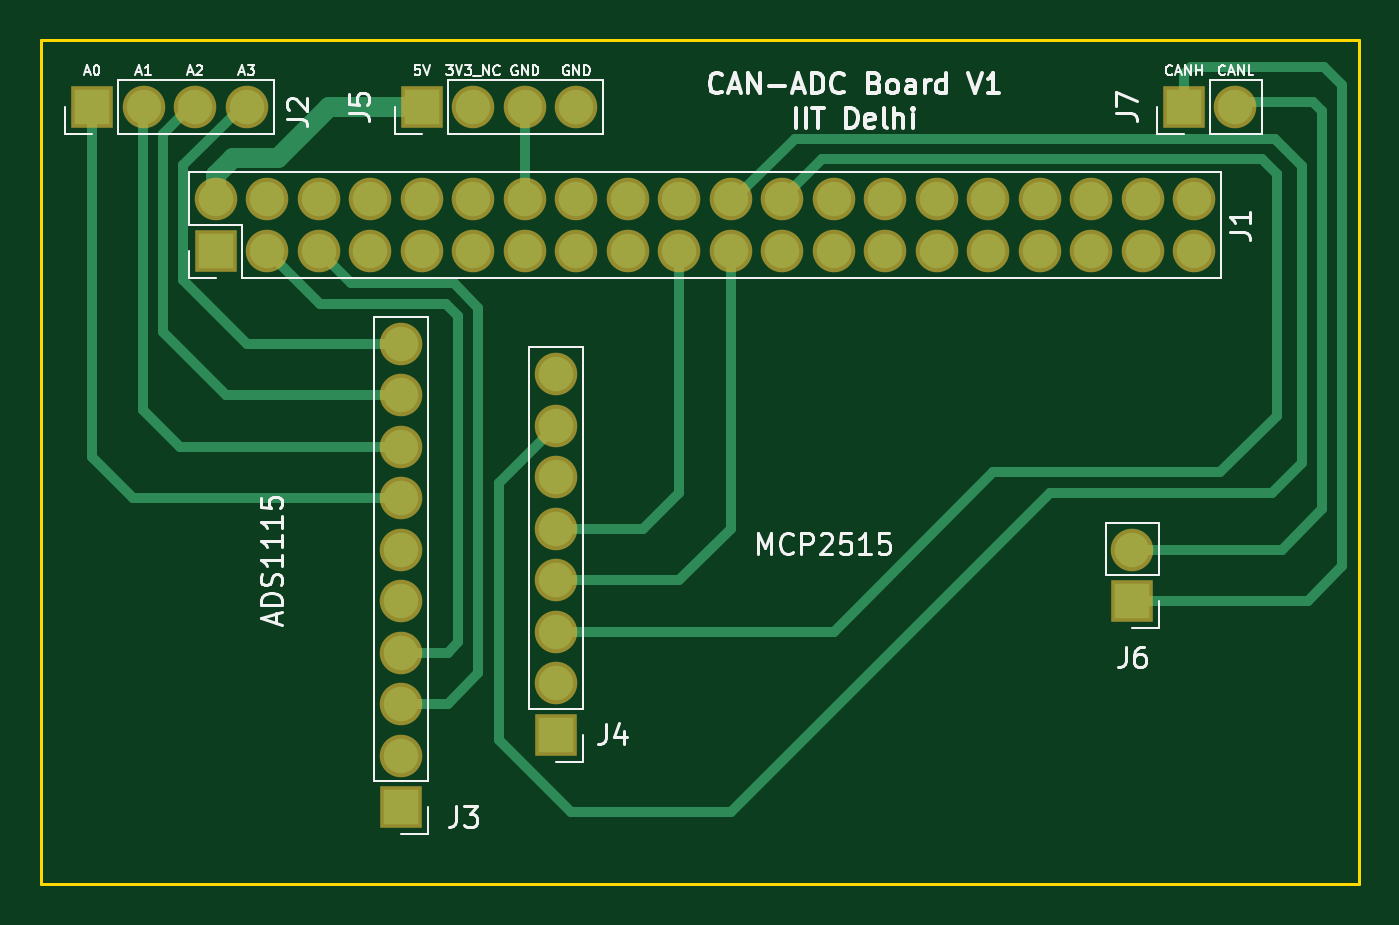
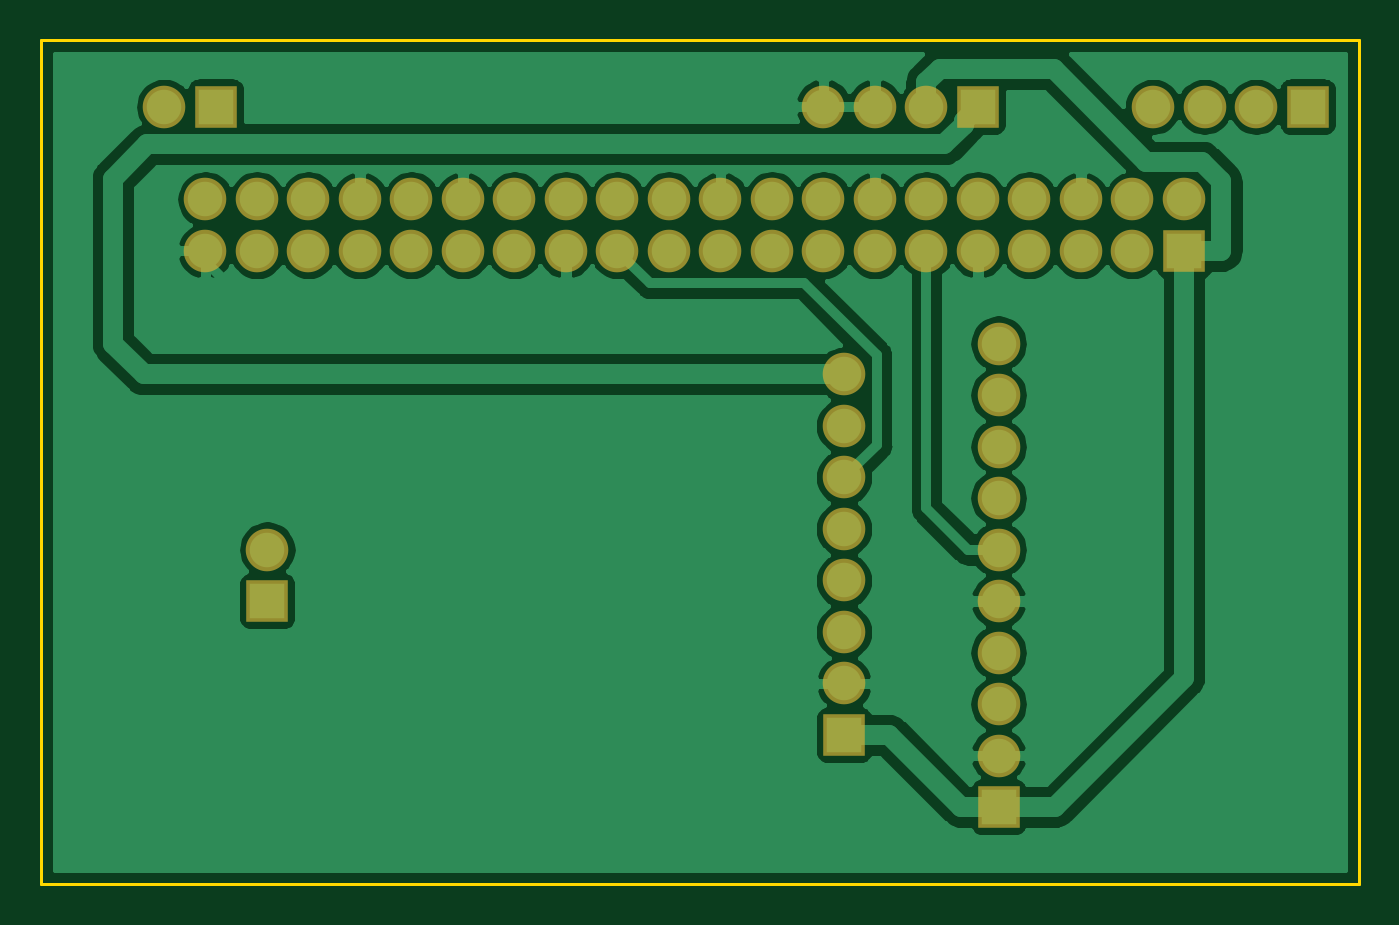
Circuit board: 9 layer files. Board 65.0 x 41.7 mm.
- bottom_copper: CAN_board-B_Cu.gbr (75303 bytes)
- bottom_mask: CAN_board-B_Mask.gbr (2347 bytes)
- paste: CAN_board-B_Paste.gbr (491 bytes)
- bottom_silk: CAN_board-B_SilkS.gbr (492 bytes)
- outline: CAN_board-Edge_Cuts.gbr (1082 bytes)
- top_copper: CAN_board-F_Cu.gbr (6199 bytes)
- top_mask: CAN_board-F_Mask.gbr (2347 bytes)
- paste: CAN_board-F_Paste.gbr (491 bytes)
- top_silk: CAN_board-F_SilkS.gbr (21493 bytes)

=== bottom_copper: CAN_board-B_Cu.gbr (75303 bytes, source omitted) ===
=== bottom_mask: CAN_board-B_Mask.gbr ===
G04 #@! TF.GenerationSoftware,KiCad,Pcbnew,(5.1.0-0)*
G04 #@! TF.CreationDate,2019-04-08T09:35:23+05:30*
G04 #@! TF.ProjectId,CAN_board,43414e5f-626f-4617-9264-2e6b69636164,rev?*
G04 #@! TF.SameCoordinates,Original*
G04 #@! TF.FileFunction,Soldermask,Bot*
G04 #@! TF.FilePolarity,Negative*
%FSLAX46Y46*%
G04 Gerber Fmt 4.6, Leading zero omitted, Abs format (unit mm)*
G04 Created by KiCad (PCBNEW (5.1.0-0)) date 2019-04-08 09:35:23*
%MOMM*%
%LPD*%
G04 APERTURE LIST*
%ADD10R,2.100000X2.100000*%
%ADD11O,2.100000X2.100000*%
G04 APERTURE END LIST*
D10*
X114300000Y-43180000D03*
D11*
X114300000Y-40640000D03*
X116840000Y-43180000D03*
X116840000Y-40640000D03*
X119380000Y-43180000D03*
X119380000Y-40640000D03*
X121920000Y-43180000D03*
X121920000Y-40640000D03*
X124460000Y-43180000D03*
X124460000Y-40640000D03*
X127000000Y-43180000D03*
X127000000Y-40640000D03*
X129540000Y-43180000D03*
X129540000Y-40640000D03*
X132080000Y-43180000D03*
X132080000Y-40640000D03*
X134620000Y-43180000D03*
X134620000Y-40640000D03*
X137160000Y-43180000D03*
X137160000Y-40640000D03*
X139700000Y-43180000D03*
X139700000Y-40640000D03*
X142240000Y-43180000D03*
X142240000Y-40640000D03*
X144780000Y-43180000D03*
X144780000Y-40640000D03*
X147320000Y-43180000D03*
X147320000Y-40640000D03*
X149860000Y-43180000D03*
X149860000Y-40640000D03*
X152400000Y-43180000D03*
X152400000Y-40640000D03*
X154940000Y-43180000D03*
X154940000Y-40640000D03*
X157480000Y-43180000D03*
X157480000Y-40640000D03*
X160020000Y-43180000D03*
X160020000Y-40640000D03*
X162560000Y-43180000D03*
X162560000Y-40640000D03*
X131064000Y-49276000D03*
X131064000Y-51816000D03*
X131064000Y-54356000D03*
X131064000Y-56896000D03*
X131064000Y-59436000D03*
X131064000Y-61976000D03*
X131064000Y-64516000D03*
D10*
X131064000Y-67056000D03*
X159512000Y-60452000D03*
D11*
X159512000Y-57912000D03*
X115824000Y-36068000D03*
X113284000Y-36068000D03*
X110744000Y-36068000D03*
D10*
X108204000Y-36068000D03*
X123444000Y-70612000D03*
D11*
X123444000Y-68072000D03*
X123444000Y-65532000D03*
X123444000Y-62992000D03*
X123444000Y-60452000D03*
X123444000Y-57912000D03*
X123444000Y-55372000D03*
X123444000Y-52832000D03*
X123444000Y-50292000D03*
X123444000Y-47752000D03*
D10*
X124460000Y-36068000D03*
D11*
X127000000Y-36068000D03*
X129540000Y-36068000D03*
X132080000Y-36068000D03*
X164592000Y-36068000D03*
D10*
X162052000Y-36068000D03*
M02*

=== paste: CAN_board-B_Paste.gbr ===
G04 #@! TF.GenerationSoftware,KiCad,Pcbnew,(5.1.0-0)*
G04 #@! TF.CreationDate,2019-04-08T09:35:23+05:30*
G04 #@! TF.ProjectId,CAN_board,43414e5f-626f-4617-9264-2e6b69636164,rev?*
G04 #@! TF.SameCoordinates,Original*
G04 #@! TF.FileFunction,Paste,Bot*
G04 #@! TF.FilePolarity,Positive*
%FSLAX46Y46*%
G04 Gerber Fmt 4.6, Leading zero omitted, Abs format (unit mm)*
G04 Created by KiCad (PCBNEW (5.1.0-0)) date 2019-04-08 09:35:23*
%MOMM*%
%LPD*%
G04 APERTURE LIST*
G04 APERTURE END LIST*
M02*

=== bottom_silk: CAN_board-B_SilkS.gbr ===
G04 #@! TF.GenerationSoftware,KiCad,Pcbnew,(5.1.0-0)*
G04 #@! TF.CreationDate,2019-04-08T09:35:23+05:30*
G04 #@! TF.ProjectId,CAN_board,43414e5f-626f-4617-9264-2e6b69636164,rev?*
G04 #@! TF.SameCoordinates,Original*
G04 #@! TF.FileFunction,Legend,Bot*
G04 #@! TF.FilePolarity,Positive*
%FSLAX46Y46*%
G04 Gerber Fmt 4.6, Leading zero omitted, Abs format (unit mm)*
G04 Created by KiCad (PCBNEW (5.1.0-0)) date 2019-04-08 09:35:23*
%MOMM*%
%LPD*%
G04 APERTURE LIST*
G04 APERTURE END LIST*
M02*

=== outline: CAN_board-Edge_Cuts.gbr ===
G04 #@! TF.GenerationSoftware,KiCad,Pcbnew,(5.1.0-0)*
G04 #@! TF.CreationDate,2019-04-08T09:35:23+05:30*
G04 #@! TF.ProjectId,CAN_board,43414e5f-626f-4617-9264-2e6b69636164,rev?*
G04 #@! TF.SameCoordinates,Original*
G04 #@! TF.FileFunction,Profile,NP*
%FSLAX46Y46*%
G04 Gerber Fmt 4.6, Leading zero omitted, Abs format (unit mm)*
G04 Created by KiCad (PCBNEW (5.1.0-0)) date 2019-04-08 09:35:23*
%MOMM*%
%LPD*%
G04 APERTURE LIST*
%ADD10C,0.150000*%
G04 APERTURE END LIST*
D10*
X105664000Y-33274000D02*
X105664000Y-32766000D01*
X170688000Y-33274000D02*
X170688000Y-32766000D01*
X170688000Y-34290000D02*
X170688000Y-33274000D01*
X105664000Y-34290000D02*
X105664000Y-33274000D01*
X105664000Y-73660000D02*
X105664000Y-74422000D01*
X170688000Y-73660000D02*
X170688000Y-74422000D01*
X170688000Y-73660000D02*
X170688000Y-73558400D01*
X105664000Y-74422000D02*
X170688000Y-74422000D01*
X105664000Y-34290000D02*
X105664000Y-73660000D01*
X170688000Y-32766000D02*
X105664000Y-32766000D01*
X170688000Y-34544000D02*
X170688000Y-34290000D01*
X170688000Y-34544000D02*
X170688000Y-73558400D01*
M02*

=== top_copper: CAN_board-F_Cu.gbr ===
G04 #@! TF.GenerationSoftware,KiCad,Pcbnew,(5.1.0-0)*
G04 #@! TF.CreationDate,2019-04-08T09:35:23+05:30*
G04 #@! TF.ProjectId,CAN_board,43414e5f-626f-4617-9264-2e6b69636164,rev?*
G04 #@! TF.SameCoordinates,Original*
G04 #@! TF.FileFunction,Copper,L1,Top*
G04 #@! TF.FilePolarity,Positive*
%FSLAX46Y46*%
G04 Gerber Fmt 4.6, Leading zero omitted, Abs format (unit mm)*
G04 Created by KiCad (PCBNEW (5.1.0-0)) date 2019-04-08 09:35:23*
%MOMM*%
%LPD*%
G04 APERTURE LIST*
%ADD10R,1.700000X1.700000*%
%ADD11O,1.700000X1.700000*%
%ADD12C,0.500000*%
%ADD13C,1.000000*%
G04 APERTURE END LIST*
D10*
X114300000Y-43180000D03*
D11*
X114300000Y-40640000D03*
X116840000Y-43180000D03*
X116840000Y-40640000D03*
X119380000Y-43180000D03*
X119380000Y-40640000D03*
X121920000Y-43180000D03*
X121920000Y-40640000D03*
X124460000Y-43180000D03*
X124460000Y-40640000D03*
X127000000Y-43180000D03*
X127000000Y-40640000D03*
X129540000Y-43180000D03*
X129540000Y-40640000D03*
X132080000Y-43180000D03*
X132080000Y-40640000D03*
X134620000Y-43180000D03*
X134620000Y-40640000D03*
X137160000Y-43180000D03*
X137160000Y-40640000D03*
X139700000Y-43180000D03*
X139700000Y-40640000D03*
X142240000Y-43180000D03*
X142240000Y-40640000D03*
X144780000Y-43180000D03*
X144780000Y-40640000D03*
X147320000Y-43180000D03*
X147320000Y-40640000D03*
X149860000Y-43180000D03*
X149860000Y-40640000D03*
X152400000Y-43180000D03*
X152400000Y-40640000D03*
X154940000Y-43180000D03*
X154940000Y-40640000D03*
X157480000Y-43180000D03*
X157480000Y-40640000D03*
X160020000Y-43180000D03*
X160020000Y-40640000D03*
X162560000Y-43180000D03*
X162560000Y-40640000D03*
X131064000Y-49276000D03*
X131064000Y-51816000D03*
X131064000Y-54356000D03*
X131064000Y-56896000D03*
X131064000Y-59436000D03*
X131064000Y-61976000D03*
X131064000Y-64516000D03*
D10*
X131064000Y-67056000D03*
X159512000Y-60452000D03*
D11*
X159512000Y-57912000D03*
X115824000Y-36068000D03*
X113284000Y-36068000D03*
X110744000Y-36068000D03*
D10*
X108204000Y-36068000D03*
X123444000Y-70612000D03*
D11*
X123444000Y-68072000D03*
X123444000Y-65532000D03*
X123444000Y-62992000D03*
X123444000Y-60452000D03*
X123444000Y-57912000D03*
X123444000Y-55372000D03*
X123444000Y-52832000D03*
X123444000Y-50292000D03*
X123444000Y-47752000D03*
D10*
X124460000Y-36068000D03*
D11*
X127000000Y-36068000D03*
X129540000Y-36068000D03*
X132080000Y-36068000D03*
X164592000Y-36068000D03*
D10*
X162052000Y-36068000D03*
D12*
X144780000Y-61976000D02*
X131064000Y-61976000D01*
X152654000Y-54102000D02*
X144780000Y-61976000D01*
X163830000Y-54102000D02*
X152654000Y-54102000D01*
X166624000Y-51308000D02*
X163830000Y-54102000D01*
X166624000Y-39370000D02*
X166624000Y-51308000D01*
X142240000Y-40640000D02*
X144211989Y-38668011D01*
X165922011Y-38668011D02*
X166624000Y-39370000D01*
X144211989Y-38668011D02*
X165922011Y-38668011D01*
X128254010Y-54625990D02*
X131064000Y-51816000D01*
X128254010Y-67296012D02*
X128254010Y-54625990D01*
X131823998Y-70866000D02*
X128254010Y-67296012D01*
X139700000Y-70866000D02*
X131823998Y-70866000D01*
X155448000Y-55118000D02*
X139700000Y-70866000D01*
X166370000Y-55118000D02*
X155448000Y-55118000D01*
X167862970Y-53625030D02*
X166370000Y-55118000D01*
X142843997Y-37668001D02*
X166547999Y-37668001D01*
X139871998Y-40640000D02*
X142843997Y-37668001D01*
X167862970Y-38982972D02*
X167862970Y-39846970D01*
X166547999Y-37668001D02*
X167862970Y-38982972D01*
X167862970Y-39846970D02*
X167862970Y-53625030D01*
X137160000Y-59436000D02*
X131064000Y-59436000D01*
X139700000Y-56896000D02*
X137160000Y-59436000D01*
X139700000Y-43180000D02*
X139700000Y-56896000D01*
X135382000Y-56896000D02*
X131064000Y-56896000D01*
X137160000Y-55118000D02*
X135382000Y-56896000D01*
X137160000Y-43180000D02*
X137160000Y-55118000D01*
X129540000Y-36576000D02*
X129540000Y-40132000D01*
X129540000Y-40640000D02*
X129540000Y-36576000D01*
D13*
X114300000Y-40640000D02*
X114300000Y-39437919D01*
X114300000Y-39437919D02*
X115129919Y-38608000D01*
X115129919Y-38608000D02*
X117348000Y-38608000D01*
X119888000Y-36068000D02*
X124460000Y-36068000D01*
X117348000Y-38608000D02*
X119888000Y-36068000D01*
D12*
X169862990Y-58737010D02*
X168148000Y-60452000D01*
X169862990Y-34988990D02*
X169862990Y-58737010D01*
X168973010Y-34099010D02*
X169862990Y-34988990D01*
X162052000Y-35814000D02*
X162052000Y-34464000D01*
X162052000Y-34464000D02*
X162416990Y-34099010D01*
X168148000Y-60452000D02*
X159512000Y-60452000D01*
X162416990Y-34099010D02*
X168973010Y-34099010D01*
X166878000Y-57912000D02*
X159512000Y-57912000D01*
X168862980Y-36274980D02*
X168862980Y-55927020D01*
X168402000Y-35814000D02*
X168862980Y-36274980D01*
X168862980Y-55927020D02*
X166878000Y-57912000D01*
X164592000Y-35814000D02*
X168402000Y-35814000D01*
X125645785Y-45780011D02*
X126253990Y-46388216D01*
X119440011Y-45780011D02*
X125645785Y-45780011D01*
X116840000Y-43180000D02*
X119440011Y-45780011D01*
X126253990Y-46388216D02*
X126253990Y-62468010D01*
X125730000Y-62992000D02*
X123444000Y-62992000D01*
X126253990Y-62468010D02*
X125730000Y-62992000D01*
X127254000Y-45974000D02*
X127254000Y-64008000D01*
X127254000Y-64008000D02*
X125730000Y-65532000D01*
X126060001Y-44780001D02*
X127254000Y-45974000D01*
X125730000Y-65532000D02*
X123444000Y-65532000D01*
X120980001Y-44780001D02*
X126060001Y-44780001D01*
X119380000Y-43180000D02*
X120980001Y-44780001D01*
X115821998Y-47752000D02*
X122241919Y-47752000D01*
X122241919Y-47752000D02*
X123444000Y-47752000D01*
X112699999Y-44630001D02*
X115821998Y-47752000D01*
X112699999Y-38938001D02*
X112699999Y-44630001D01*
X115824000Y-35814000D02*
X112699999Y-38938001D01*
X122241919Y-50292000D02*
X123444000Y-50292000D01*
X114808000Y-50292000D02*
X122241919Y-50292000D01*
X111699989Y-47183989D02*
X114808000Y-50292000D01*
X111699989Y-37398011D02*
X111699989Y-47183989D01*
X113284000Y-35814000D02*
X111699989Y-37398011D01*
X122241919Y-52832000D02*
X123444000Y-52832000D01*
X110699979Y-51009979D02*
X112522000Y-52832000D01*
X112522000Y-52832000D02*
X122241919Y-52832000D01*
X110699979Y-35858021D02*
X110699979Y-51009979D01*
X110744000Y-35814000D02*
X110699979Y-35858021D01*
X122241919Y-55372000D02*
X123444000Y-55372000D01*
X110236000Y-55372000D02*
X122241919Y-55372000D01*
X108204000Y-53340000D02*
X110236000Y-55372000D01*
X108204000Y-35814000D02*
X108204000Y-53340000D01*
M02*

=== top_mask: CAN_board-F_Mask.gbr ===
G04 #@! TF.GenerationSoftware,KiCad,Pcbnew,(5.1.0-0)*
G04 #@! TF.CreationDate,2019-04-08T09:35:23+05:30*
G04 #@! TF.ProjectId,CAN_board,43414e5f-626f-4617-9264-2e6b69636164,rev?*
G04 #@! TF.SameCoordinates,Original*
G04 #@! TF.FileFunction,Soldermask,Top*
G04 #@! TF.FilePolarity,Negative*
%FSLAX46Y46*%
G04 Gerber Fmt 4.6, Leading zero omitted, Abs format (unit mm)*
G04 Created by KiCad (PCBNEW (5.1.0-0)) date 2019-04-08 09:35:23*
%MOMM*%
%LPD*%
G04 APERTURE LIST*
%ADD10R,2.100000X2.100000*%
%ADD11O,2.100000X2.100000*%
G04 APERTURE END LIST*
D10*
X114300000Y-43180000D03*
D11*
X114300000Y-40640000D03*
X116840000Y-43180000D03*
X116840000Y-40640000D03*
X119380000Y-43180000D03*
X119380000Y-40640000D03*
X121920000Y-43180000D03*
X121920000Y-40640000D03*
X124460000Y-43180000D03*
X124460000Y-40640000D03*
X127000000Y-43180000D03*
X127000000Y-40640000D03*
X129540000Y-43180000D03*
X129540000Y-40640000D03*
X132080000Y-43180000D03*
X132080000Y-40640000D03*
X134620000Y-43180000D03*
X134620000Y-40640000D03*
X137160000Y-43180000D03*
X137160000Y-40640000D03*
X139700000Y-43180000D03*
X139700000Y-40640000D03*
X142240000Y-43180000D03*
X142240000Y-40640000D03*
X144780000Y-43180000D03*
X144780000Y-40640000D03*
X147320000Y-43180000D03*
X147320000Y-40640000D03*
X149860000Y-43180000D03*
X149860000Y-40640000D03*
X152400000Y-43180000D03*
X152400000Y-40640000D03*
X154940000Y-43180000D03*
X154940000Y-40640000D03*
X157480000Y-43180000D03*
X157480000Y-40640000D03*
X160020000Y-43180000D03*
X160020000Y-40640000D03*
X162560000Y-43180000D03*
X162560000Y-40640000D03*
X131064000Y-49276000D03*
X131064000Y-51816000D03*
X131064000Y-54356000D03*
X131064000Y-56896000D03*
X131064000Y-59436000D03*
X131064000Y-61976000D03*
X131064000Y-64516000D03*
D10*
X131064000Y-67056000D03*
X159512000Y-60452000D03*
D11*
X159512000Y-57912000D03*
X115824000Y-36068000D03*
X113284000Y-36068000D03*
X110744000Y-36068000D03*
D10*
X108204000Y-36068000D03*
X123444000Y-70612000D03*
D11*
X123444000Y-68072000D03*
X123444000Y-65532000D03*
X123444000Y-62992000D03*
X123444000Y-60452000D03*
X123444000Y-57912000D03*
X123444000Y-55372000D03*
X123444000Y-52832000D03*
X123444000Y-50292000D03*
X123444000Y-47752000D03*
D10*
X124460000Y-36068000D03*
D11*
X127000000Y-36068000D03*
X129540000Y-36068000D03*
X132080000Y-36068000D03*
X164592000Y-36068000D03*
D10*
X162052000Y-36068000D03*
M02*

=== paste: CAN_board-F_Paste.gbr ===
G04 #@! TF.GenerationSoftware,KiCad,Pcbnew,(5.1.0-0)*
G04 #@! TF.CreationDate,2019-04-08T09:35:23+05:30*
G04 #@! TF.ProjectId,CAN_board,43414e5f-626f-4617-9264-2e6b69636164,rev?*
G04 #@! TF.SameCoordinates,Original*
G04 #@! TF.FileFunction,Paste,Top*
G04 #@! TF.FilePolarity,Positive*
%FSLAX46Y46*%
G04 Gerber Fmt 4.6, Leading zero omitted, Abs format (unit mm)*
G04 Created by KiCad (PCBNEW (5.1.0-0)) date 2019-04-08 09:35:23*
%MOMM*%
%LPD*%
G04 APERTURE LIST*
G04 APERTURE END LIST*
M02*

=== top_silk: CAN_board-F_SilkS.gbr (21493 bytes, source omitted) ===
